Run: headless pygame with SDL's dummy video driver; simulated clock (each Clock.tick advances the game by its frame time, no real sleeping); random seed 0; keys injected as events and as key.get_pressed() state; mouse plan: one left click at the window centre at the start of phase 2, then a move to the lower-right quarter at the start of phase 3.
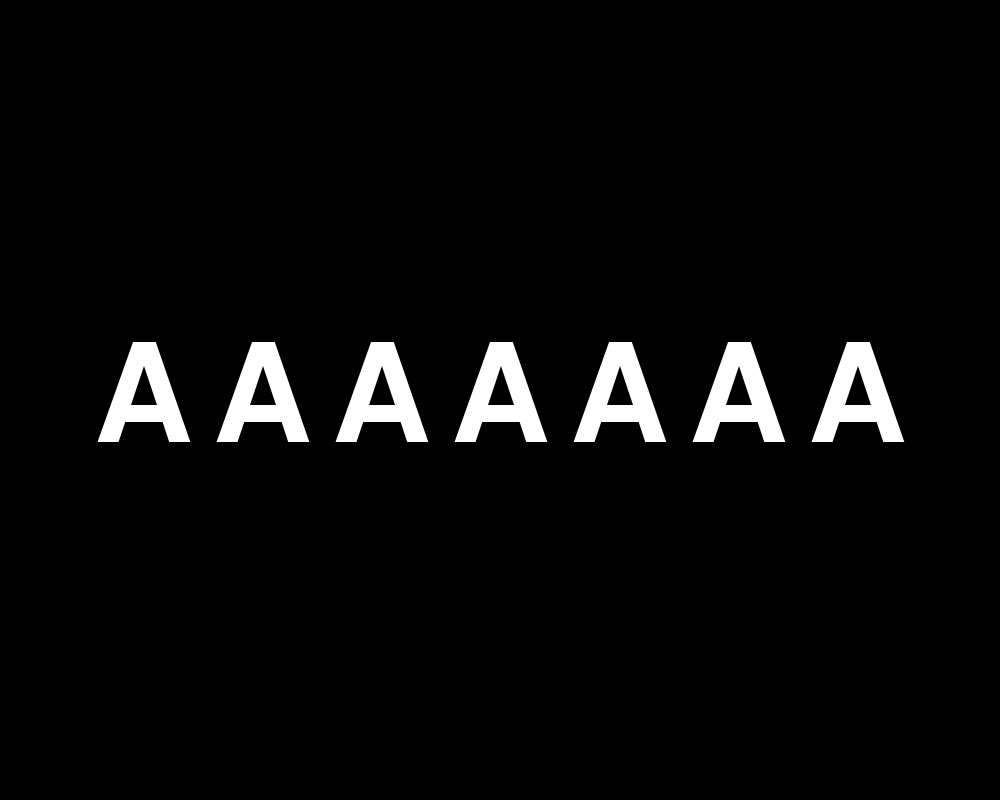
Frame 1 of 4 · flips 1–60 · no input
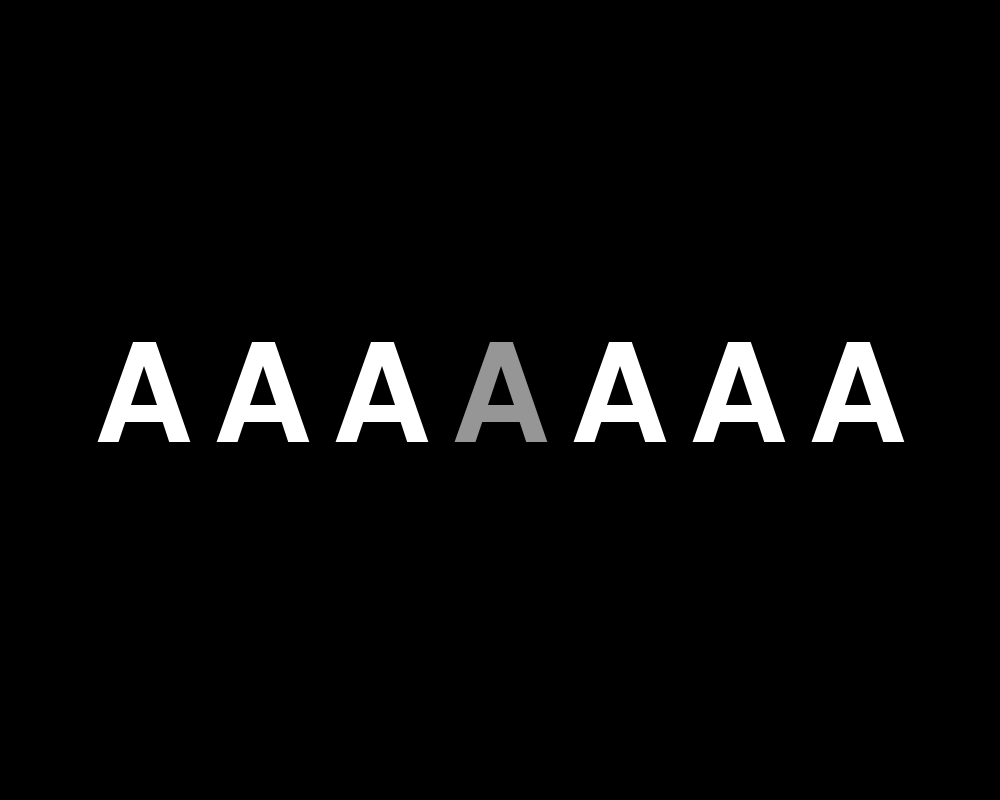
Frame 2 of 4 · flips 61–180 · clicked the window centre · tapped SPACE, RETURN · held RIGHT (→), D
Frame 3 of 4 · flips 181–300 · moved the mouse to the lower-right quarter · held DOWN (↓), S · screen unchanged from frame 2, image omitted
Frame 4 of 4 · flips 301–420 · held LEFT (←), A, UP (↑), W · screen unchanged from frame 3, image omitted

The pygame program that drew these frames:

#   Vorbereitung
##  Allgemeine Vorbereitung
### Module und Abhängigkeiten importieren 
import pygame 

### Screen-Einstellungen
WIDTH       = 1000
HEIGHT      = 800
SCREEN      = pygame.display.set_mode((WIDTH, HEIGHT), pygame.FULLSCREEN + pygame.SCALED)
FPS         = 60      

### Pygame initialisieren
pygame.init()
pygame.display.set_caption("Kryptex")

####        Wie kann ich ein Pygame-Fenster in einem bereits vorhandenen Fenster öffnen?

### Clock-Objekt
CLOCK       = pygame.time.Clock()

### Farben
WHITE       = (255, 255, 255)
BLACK       = (0, 0, 0)
GRAY        = (150, 150, 150)  

### Schriftarten
FONT        = pygame.font.Font(None, 200)
SMALL_FONT  = pygame.font.Font(None, 100)

##  Spielspezifische Vorbereitung
target_word         = "HAUNTED"

letter_width        = FONT.size("A")[0]
kryptex_text        = ["A"] * len(target_word)
spacing             = 20

minigame_win        = 0
game_over           = False


### Position Buchstaben
x                   = WIDTH // 2 - (len(target_word) // 2 * letter_width + len(target_word) // 2 * spacing)
y                   = HEIGHT // 2

letters             = []

for letter in kryptex_text:
    letters.append({
        "char"  : letter,
        "index" : 0,
        "pos"   : (x, y)
    })
    x += letter_width + spacing

### Funktionen
####Gewinn-Nachricht
def winning_message():
    SCREEN.fill(BLACK)
    winning_text    = SMALL_FONT.render("Congratulations!", True, WHITE)
    text_rect       = winning_text.get_rect(center=(WIDTH // 2, HEIGHT // 2))
    SCREEN.blit(winning_text, text_rect)
    pygame.display.flip()

####Buchstaben anzeigen
def draw_letters(selected_letter):
    for p, letter in enumerate(letters):
        color           = GRAY if selected_letter == p else WHITE
        letter_surface  = FONT.render(letter["char"], True, color)
        letter_rect     = letter_surface.get_rect(center=letter["pos"])
        SCREEN.blit(letter_surface, letter_rect)

#####################################################################################################################################################

#   Game-Loop
running                 = True
selected_letter         = None

##  Wait-Phase
while running:
    dt = CLOCK.tick(FPS) / 1000
    current_time = pygame.time.get_ticks()

##  Input-Phase
    for event in pygame.event.get():
        # Pygame quitten
        if event.type == pygame.QUIT:
            running = False             

    # Buchstaben auswählen
        elif event.type == pygame.MOUSEBUTTONDOWN:
            mouse_pos = pygame.mouse.get_pos()

            for p, letter in enumerate(letters):
                letter_surface = FONT.render(letter["char"], True, GRAY if selected_letter == p else WHITE)
                letter_rect = letter_surface.get_rect(center=letter["pos"])

                if letter_rect.collidepoint(mouse_pos):  
                    selected_letter = p if selected_letter != p else None  
                    break

#                                           DER FOLGENDE ABSCHNITT WURDE DURCH *CHATGPT* ERSTELLT
#####################################################################################################################################################
        # Buchstaben von A bis Z oder andersherum "drehen"                                                                                                #
        elif not game_over and event.type == pygame.MOUSEWHEEL and selected_letter is not None:                                                     #         
            letters[selected_letter]["index"] = (letters[selected_letter]["index"] + event.y) % 26                                                  #
            letters[selected_letter]["char"] = chr(letters[selected_letter]["index"] + ord('A'))                                                    #
                                                                                                                                                    #
            # Überprüfung der Zeichenkette ermöglichen                                                                                                        #
            current_text = ''.join([letter["char"] for letter in letters])                                                                          #
                                                                                                                                                    #
# ChatGpt wurde hier verwendet, um das "Drehen" der Buchstaben zu ermöglichen, damit sie in der richtigen Reihenfolge sowohl von A nach Z als auch  #
# von Z nach A durchgehbar und darstellbar. Dies hätte auch mithilfe von einer Liste erreicht werden können, wäre aber wesentlich umständlicher und #
# unschöner. Zudem musste ich einen Weg finden, um die Buchstaben effektiv und kompakter abgleichen zu können, dies geschieht mit der ord()-Funktion#
#####################################################################################################################################################

            # Zeichenkette überprüfen -> Spiel gewonnen ?
            if current_text == target_word:                                                                                                       
                time = current_time     
                displayed_time = pygame.time.get_ticks()                                                                                                 
                game_over = True

##  Render-Phase
    # Buchstaben auf Bildschirm anzeigen
    SCREEN.fill(BLACK)
    if not game_over:
        draw_letters(selected_letter)

    elif game_over and current_time - displayed_time < 1500:
        draw_letters(selected_letter)

    else:
        minigame_win += 1
        winning_message()
        pygame.time.delay(2000)
        running = False

##  Double-Buffering
    pygame.display.flip()

#   Pygame schließen (nicht mehr notwendig)
#pygame.quit()
